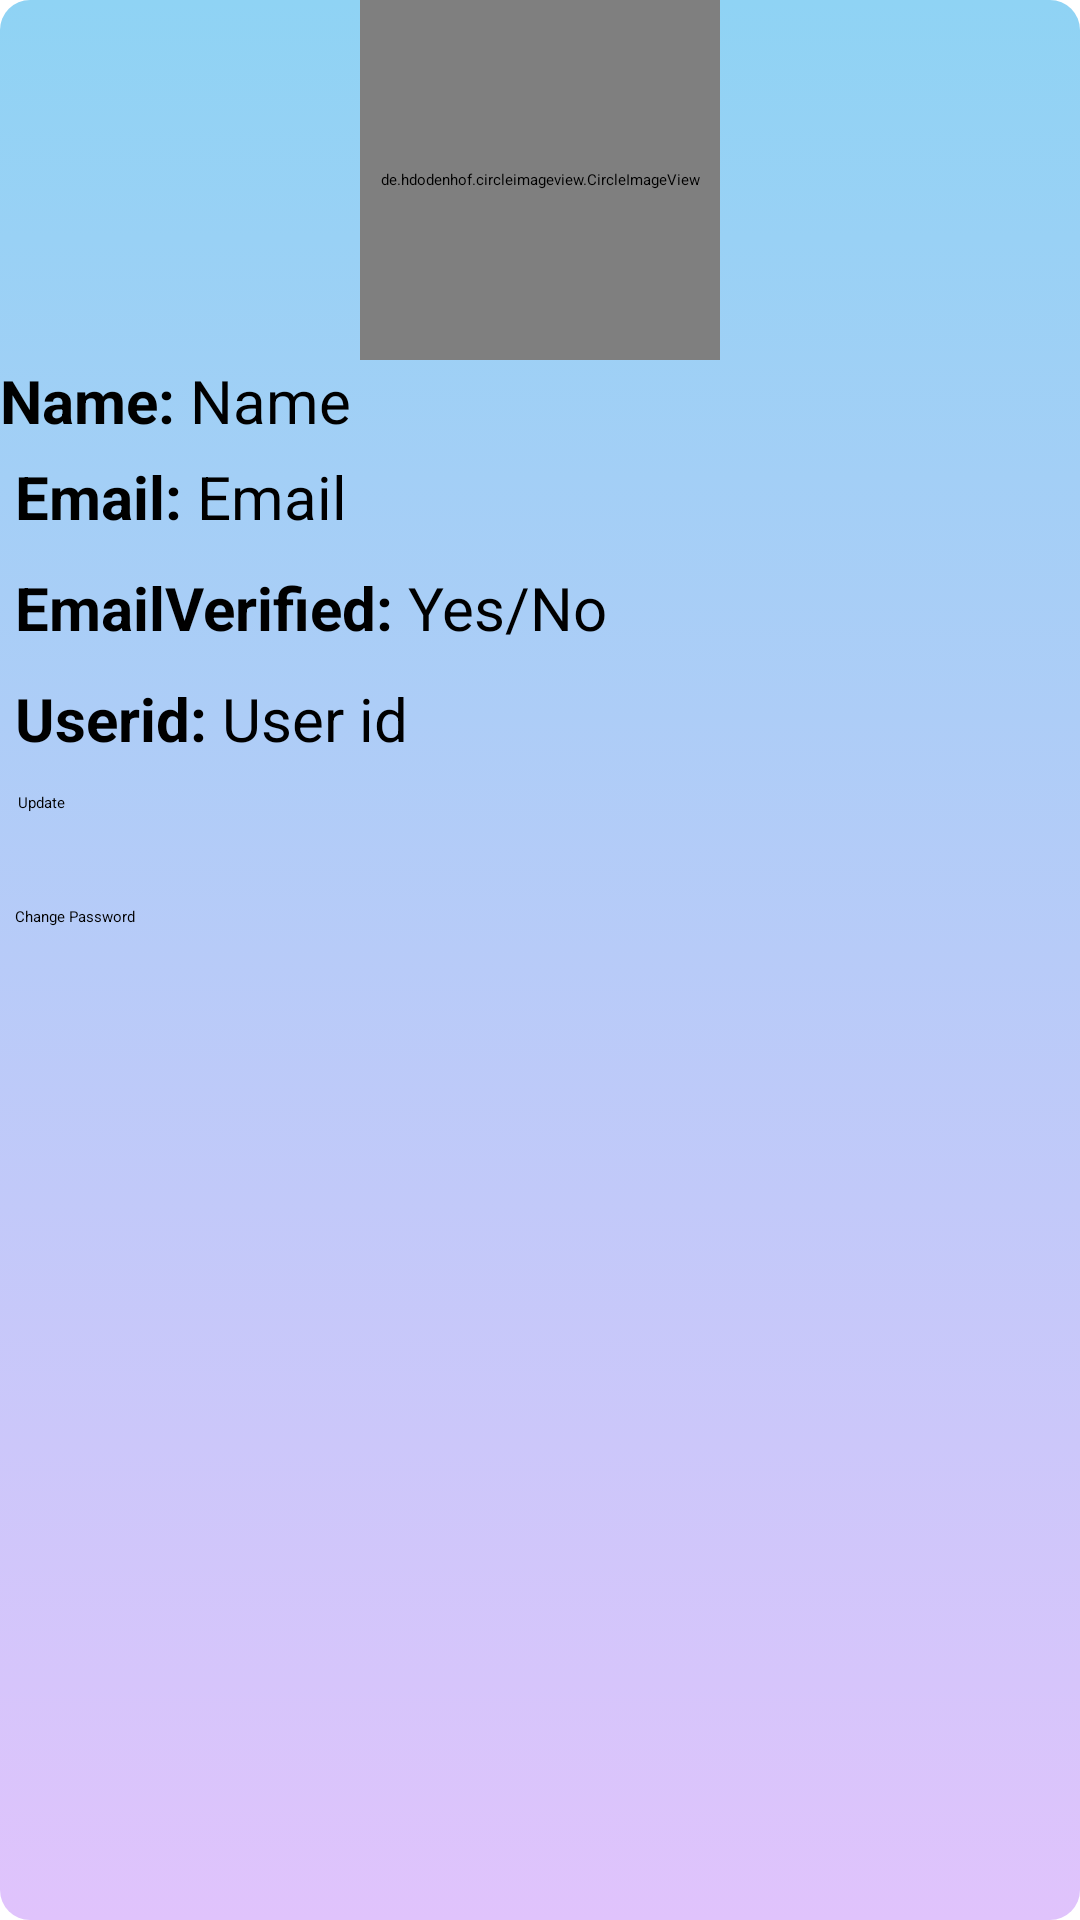

This screen was rendered from an Android layout file. Write that file and the resources it references.
<!-- AndroidManifest.xml: application theme Theme.MyApplication -->
<!-- res/layout/fragment_user.xml -->
<?xml version="1.0" encoding="utf-8"?>
<ScrollView xmlns:android="http://schemas.android.com/apk/res/android"
    xmlns:app="http://schemas.android.com/apk/res-auto"
    xmlns:tools="http://schemas.android.com/tools"
    android:layout_width="match_parent"
    android:layout_height="580dp"
    android:background="@drawable/gradient_user"
            android:orientation="vertical"
            android:weightSum="10"
    tools:context=".Fragment.UserFragment">

    

    <LinearLayout
        android:layout_width="match_parent"
        android:layout_height="match_parent"
        android:orientation="vertical"
        android:weightSum="10">


        <de.hdodenhof.circleimageview.CircleImageView

            android:id="@+id/imageViewUser"
            android:layout_width="120dp"
            android:layout_height="120dp"
            android:layout_gravity="center"
            android:layout_weight="1"

            tools:src="@drawable/user1" />

        <LinearLayout
            android:layout_width="match_parent"
            android:layout_height="wrap_content"
            android:layout_weight="1"
            android:orientation="horizontal">

            <TextView
                android:textColor="@color/black"
                android:textStyle="bold"
                android:textSize="20sp"
                android:layout_width="wrap_content"
                android:layout_height="wrap_content"
                android:text="Name: " />

            <EditText
                android:textColor="@color/black"
                android:id="@+id/editTextNameUser"
                android:layout_width="match_parent"
                android:layout_height="wrap_content"
                android:ems="10"
                android:hint="Name"
                android:inputType="textPersonName"
                android:textSize="20sp" />
        </LinearLayout>
        <LinearLayout
            android:layout_margin="5dp"
            android:layout_width="match_parent"
            android:layout_height="wrap_content"
            android:layout_weight="1"
            android:orientation="horizontal">

            <TextView
                android:textColor="@color/black"
                android:textStyle="bold"
                android:textSize="20sp"
                android:layout_width="wrap_content"
                android:layout_height="wrap_content"
                android:text="Email: " />

            <TextView
                android:id="@+id/editTextEmailUser"
                android:layout_width="match_parent"
                android:layout_height="wrap_content"
                android:ems="10"
                android:hint="Email"
                android:inputType="textPersonName"
                android:textColor="@color/black"
                android:textSize="20sp" />
        </LinearLayout>
        <LinearLayout
            android:layout_margin="5dp"

            android:layout_width="match_parent"
            android:layout_height="wrap_content"
            android:layout_weight="0.5"
            android:orientation="horizontal">

            <TextView
                android:textColor="@color/black"
                android:textStyle="bold"
                android:textSize="20sp"
                android:layout_width="wrap_content"
                android:layout_height="wrap_content"
                android:text="EmailVerified: " />

            <TextView
                android:textColor="@color/black"
                android:id="@+id/textViewEmailVerify"
                android:textSize="20sp"
                android:layout_width="wrap_content"
                android:layout_height="wrap_content"
                android:text="Yes/No " />
        </LinearLayout>
        <LinearLayout
            android:layout_margin="5dp"

            android:layout_width="match_parent"
            android:layout_height="wrap_content"
            android:layout_weight="0.5"
            android:orientation="horizontal">

            <TextView
                android:textColor="@color/black"
                android:textStyle="bold"
                android:textSize="20sp"
                android:layout_width="wrap_content"
                android:layout_height="wrap_content"
                android:text="Userid: " />

            <TextView
                android:textColor="@color/black"
                android:id="@+id/textViewUserid"
                android:textSize="20sp"
                android:layout_width="wrap_content"
                android:layout_height="wrap_content"
                android:text="User id " />
        </LinearLayout>

        <Button
            android:id="@+id/buttonUpdateUser"
            android:layout_width="match_parent"
            android:layout_height="wrap_content"
            android:layout_weight="1"
            android:backgroundTint="@drawable/gradient_button2"
            android:layout_margin="6dp"
            android:radius="10dp"
            android:text="Update"
            android:textColor="@color/black" />

        <Space
            android:layout_width="match_parent"
            android:layout_height="20dp" />

        <Button
            android:id="@+id/buttonChangePasswordUser"
            android:layout_width="match_parent"
            android:layout_height="wrap_content"
            android:layout_weight="1"
            android:backgroundTint="@drawable/gradient_button2"
            android:layout_margin="5dp"
            android:radius="10dp"
            android:text="Change Password"
            android:textColor="@color/black" />
    </LinearLayout>


</ScrollView>
<!-- resources referenced by this layout -->
<resources>
  <color name="black">#FF000000</color>
  <!-- drawable gradient_button2 (drawable-v24) -->
  <?xml version="1.0" encoding="utf-8"?>
  <selector xmlns:android="http://schemas.android.com/apk/res/android">
      <item>
          <shape>
              <gradient
                  android:angle="90"
                  android:startColor="#64b3f4"
                  android:endColor="#c2e59c"
                  android:type="linear"/>
  
              <size
                  android:width="20dp"
                  android:height="20dp" />
  
              <corners
                  android:radius="10dp"
                  />
          </shape>
      </item>
  </selector>
  <!-- drawable gradient_user (drawable) -->
  <?xml version="1.0" encoding="utf-8"?>
  <selector xmlns:android="http://schemas.android.com/apk/res/android">
  <item>
      <shape>
          <gradient
  
              android:angle="90"
              android:startColor="#e0c3fc"
              android:endColor="#8fd3f4"
              android:type="linear"/>
          <size
              android:width="40dp"
              android:height="40dp" />
          <corners
              android:radius="10dp"
              />
      </shape>
  
  </item>
  </selector>
</resources>
